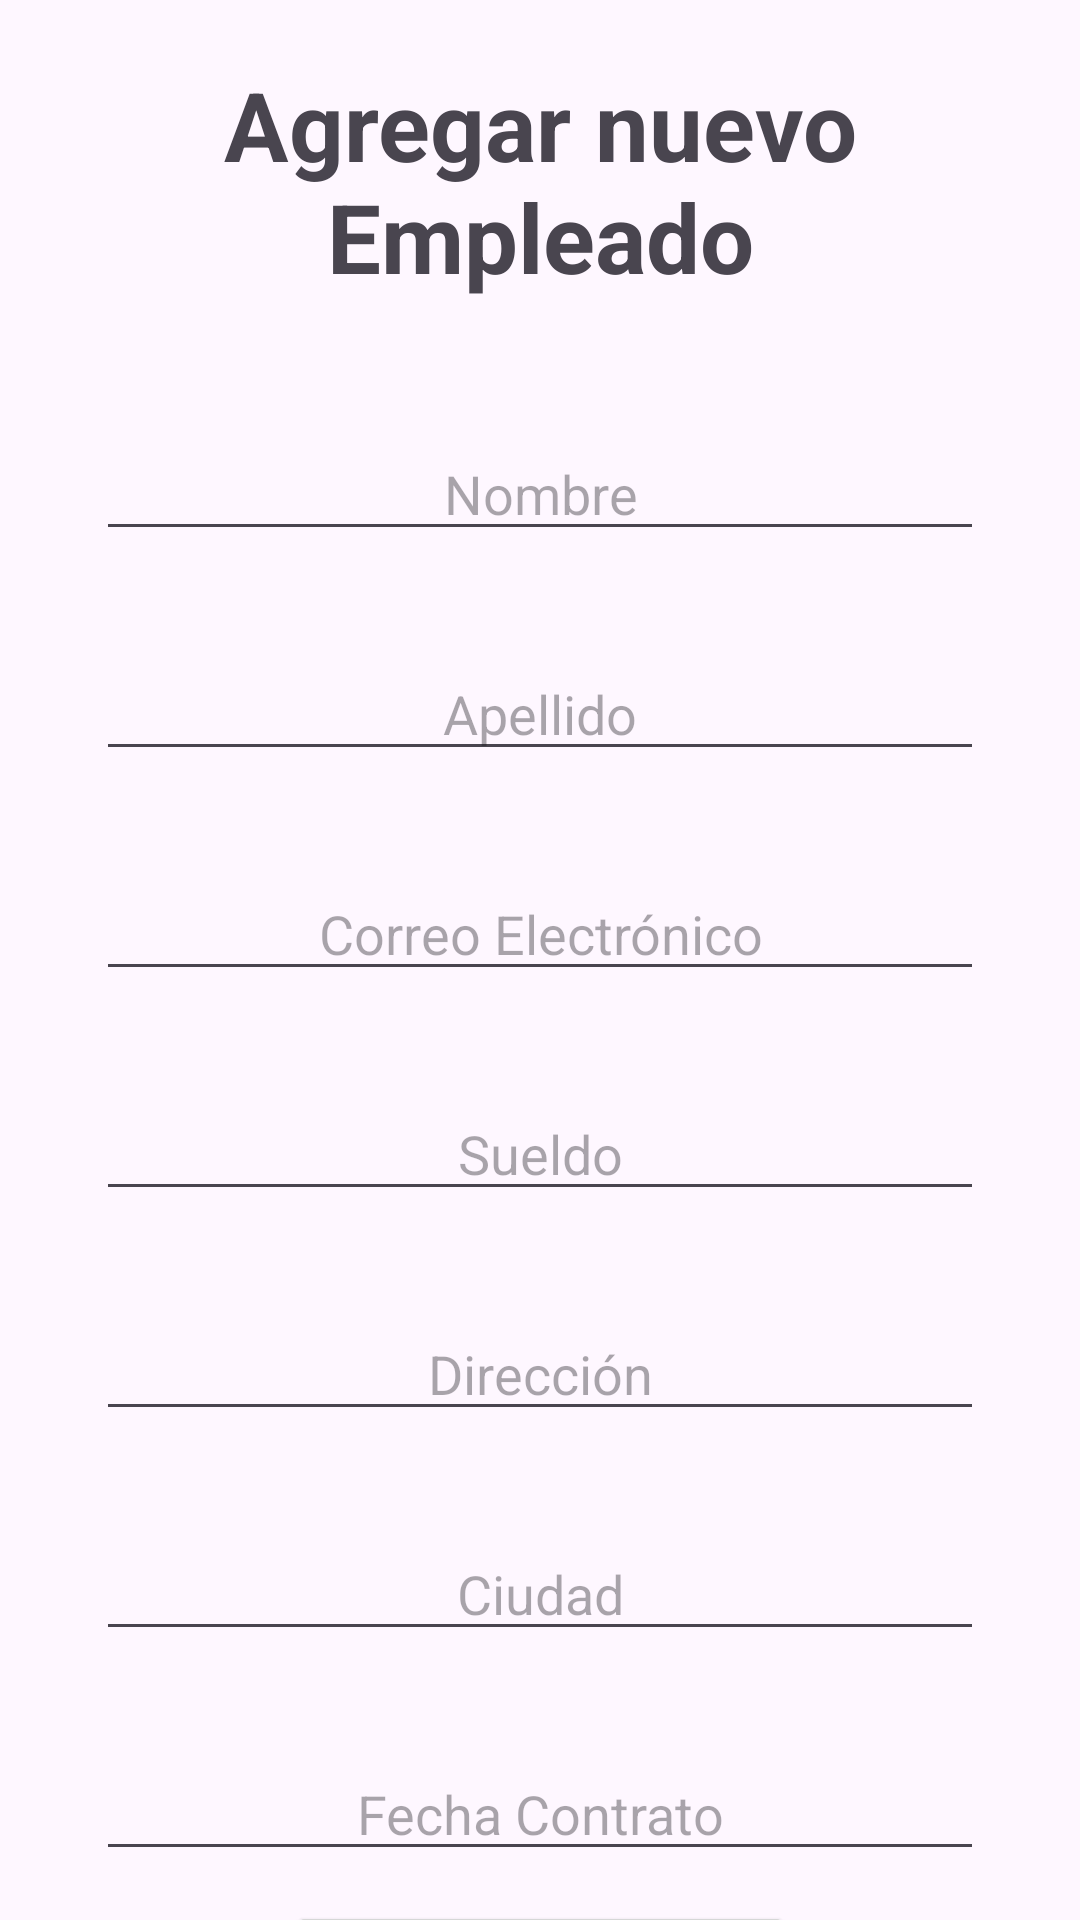

Here is an Android app screen rendered from its layout file. Give the layout XML and the strings, colors and styles it references.
<!-- AndroidManifest.xml: application theme Theme.RoomEmployee -->
<!-- res/layout/activity_new_employee.xml -->
<?xml version="1.0" encoding="utf-8"?>
<androidx.constraintlayout.widget.ConstraintLayout xmlns:android="http://schemas.android.com/apk/res/android"
    android:layout_width="match_parent"
    android:layout_height="match_parent"
    xmlns:app="http://schemas.android.com/apk/res-auto">

    <androidx.appcompat.widget.AppCompatTextView
        android:id="@+id/tvTitulo"
        android:layout_width="match_parent"
        android:layout_height="wrap_content"
        app:layout_constraintStart_toStartOf="parent"
        app:layout_constraintTop_toTopOf="parent"
        android:text="Agregar nuevo Empleado"
        android:textSize="32sp"
        android:padding="10dp"
        android:layout_margin="10dp"
        android:gravity="center"
        android:textStyle="bold"/>

    <com.google.android.material.textfield.TextInputEditText
        android:id="@+id/etNombre"
        android:layout_width="match_parent"
        android:layout_height="wrap_content"
        android:hint="Nombre"
        android:layout_margin="32dp"
        android:inputType="text"
        android:maxLines="1"
        android:textAlignment="center"
        app:layout_constraintTop_toBottomOf="@id/tvTitulo"
        app:layout_constraintStart_toStartOf="parent"/>

    <com.google.android.material.textfield.TextInputEditText
        android:id="@+id/etApellido"
        android:layout_width="match_parent"
        android:layout_height="wrap_content"
        android:hint="Apellido"
        android:layout_margin="32dp"
        android:inputType="text"
        android:maxLines="1"
        android:textAlignment="center"
        app:layout_constraintTop_toBottomOf="@id/etNombre"
        app:layout_constraintStart_toStartOf="parent"/>

    <com.google.android.material.textfield.TextInputEditText
        android:id="@+id/etEmail"
        android:layout_width="match_parent"
        android:layout_height="wrap_content"
        android:hint="Correo Electrónico"
        android:layout_margin="32dp"
        android:inputType="textEmailAddress"
        android:maxLines="1"
        android:textAlignment="center"
        app:layout_constraintTop_toBottomOf="@id/etApellido"
        app:layout_constraintStart_toStartOf="parent"/>

    <com.google.android.material.textfield.TextInputEditText
        android:id="@+id/etSalary"
        android:layout_width="match_parent"
        android:layout_height="wrap_content"
        android:hint="Sueldo"
        android:layout_margin="32dp"
        android:inputType="number"
        android:maxLines="1"
        android:textAlignment="center"
        app:layout_constraintTop_toBottomOf="@id/etEmail"
        app:layout_constraintStart_toStartOf="parent"/>

    <com.google.android.material.textfield.TextInputEditText
        android:id="@+id/etDireccionNombre"
        android:layout_width="match_parent"
        android:layout_height="wrap_content"
        android:hint="Dirección"
        android:layout_margin="32dp"
        android:inputType="text"
        android:maxLines="1"
        android:textAlignment="center"
        app:layout_constraintTop_toBottomOf="@id/etSalary"
        app:layout_constraintStart_toStartOf="parent"/>

    <com.google.android.material.textfield.TextInputEditText
        android:id="@+id/etCiudad"
        android:layout_width="match_parent"
        android:layout_height="wrap_content"
        android:hint="Ciudad"
        android:layout_margin="32dp"
        android:inputType="text"
        android:maxLines="1"
        android:textAlignment="center"
        app:layout_constraintTop_toBottomOf="@id/etDireccionNombre"
        app:layout_constraintStart_toStartOf="parent"/>

    <androidx.appcompat.widget.AppCompatEditText
        android:id="@+id/etFechaContrato"
        android:layout_width="match_parent"
        android:layout_height="wrap_content"
        android:hint="Fecha Contrato"
        android:layout_margin="32dp"
        android:inputType="text"
        android:maxLines="1"
        android:textAlignment="center"
        android:clickable="false"
        android:focusable="false"
        app:layout_constraintTop_toBottomOf="@id/etCiudad"
        app:layout_constraintStart_toStartOf="parent"/>

    <androidx.appcompat.widget.AppCompatButton
        android:id="@+id/btnAddEmployee"
        android:layout_width="wrap_content"
        android:layout_height="wrap_content"
        android:text="Guardar"
        android:textSize="32dp"
        android:layout_margin="10dp"
        app:layout_constraintTop_toBottomOf="@id/etFechaContrato"
        app:layout_constraintStart_toStartOf="parent"
        app:layout_constraintEnd_toEndOf="parent"/>





</androidx.constraintlayout.widget.ConstraintLayout>
<!-- resources referenced by this layout -->
<resources>
  <style name="Theme.RoomEmployee" parent="Base.Theme.RoomEmployee" />
  <style name="Base.Theme.RoomEmployee" parent="Theme.Material3.DayNight.NoActionBar">
          
          
      </style>
</resources>
